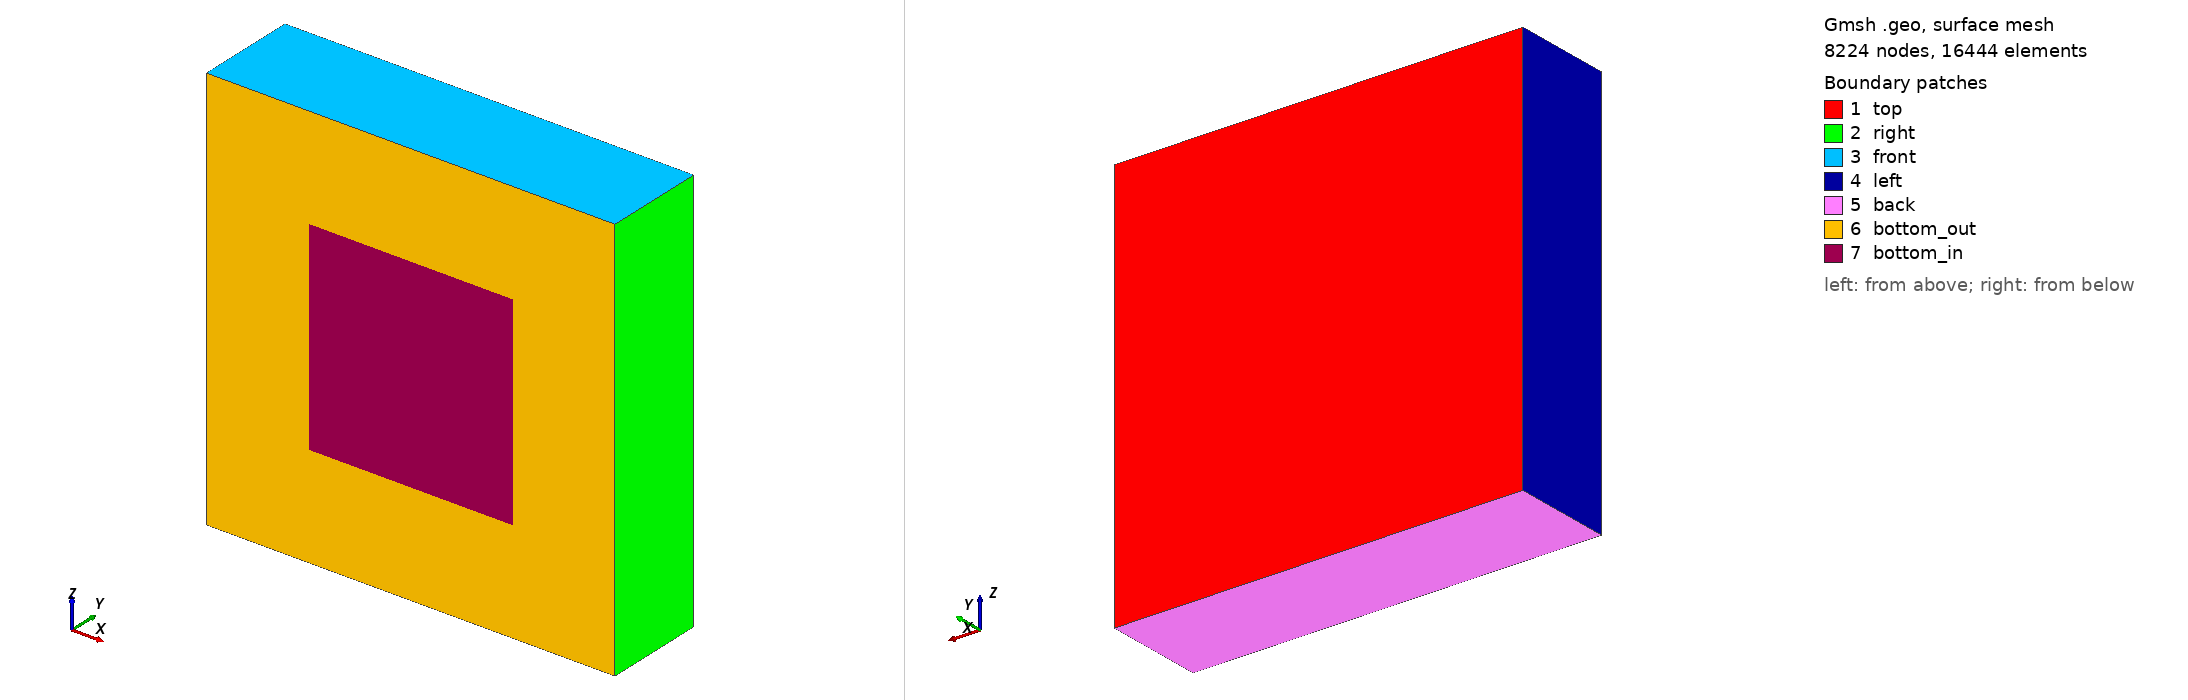

Gmsh geometry script, surface-meshed: 8224 nodes, 16444 surface elements. Boundary patches (legend numbers): 1 top, 2 right, 3 front, 4 left, 5 back, 6 bottom_out, 7 bottom_in. Left view from above one corner, right view from below the opposite corner. Legend entries are the model's physical surfaces. The drawing asked Gmsh for element sizes between 1% and 20% of the model's largest extent; the script's own settings can give other sizes.

=== elder_3d_coarse.geo (drawn) ===
cl__1 = 0.1;
cl__2 = 0.05;
//+
Point(1) = {0, 0, 0, cl__1};
//+
Point(2) = {4, 0, 0, cl__1};
//+
Point(3) = {4, 0, 4, cl__1};
//+
Point(4) = {0, 0, 4, cl__1};
//+
Point(5) = {0, 1, 0, cl__1};
//+
Point(6) = {4, 1, 0, cl__1};
//+
Point(7) = {4, 1, 4, cl__1};
//+
Point(8) = {0, 1, 4, cl__1};
//+
Point(9) = {1, 0, 1, cl__2};
//+
Point(10) = {3, 0, 1, cl__2};
//+
Point(11) = {3, 0, 3, cl__2};
//+
Point(12) = {1, 0, 3, cl__2};
//+
Line(1) = {5, 6};
//+
Line(2) = {6, 7};
//+
Line(3) = {7, 3};
//+
Line(4) = {3, 2};
//+
Line(5) = {2, 6};
//+
Line(6) = {5, 1};
//+
Line(7) = {1, 2};
//+
Line(8) = {5, 8};
//+
Line(9) = {8, 4};
//+
Line(10) = {4, 1};
//+
Line(11) = {4, 3};
//+
Line(12) = {8, 7};
//+
Line(13) = {12, 11};
//+
Line(14) = {11, 10};
//+
Line(15) = {10, 9};
//+
Line(16) = {9, 12};
//+
Line Loop(1) = {2, -12, -8, 1};
//+
Plane Surface(1) = {1};
//+
Line Loop(2) = {2, 3, 4, 5};
//+
Plane Surface(2) = {2};
//+
Line Loop(3) = {12, 3, -11, -9};
//+
Plane Surface(3) = {3};
//+
Line Loop(4) = {8, 9, 10, -6};
//+
Plane Surface(4) = {4};
//+
Line Loop(5) = {1, -5, -7, -6};
//+
Plane Surface(5) = {5};
//+
Line Loop(6) = {4, -7, -10, 11};
//+
Line Loop(7) = {13, 14, 15, 16};
//+
Plane Surface(7) = {6, 7};
//+
Plane Surface(8) = {7};
//+
Surface Loop(1) = {1, 2, 3, 7, 5, 4, 8};
//+
Volume(1) = {1};
//+
Physical Volume("layer1") = {1};
//+
Physical Surface("top") = {1};
//+
Physical Surface("bottom_in") = {8};
//+
Physical Surface("bottom_out") = {7};
//+
Physical Surface("front") = {3};
//+
Physical Surface("back") = {5};
//+
Physical Surface("right") = {2};
//+
Physical Surface("left") = {4};
